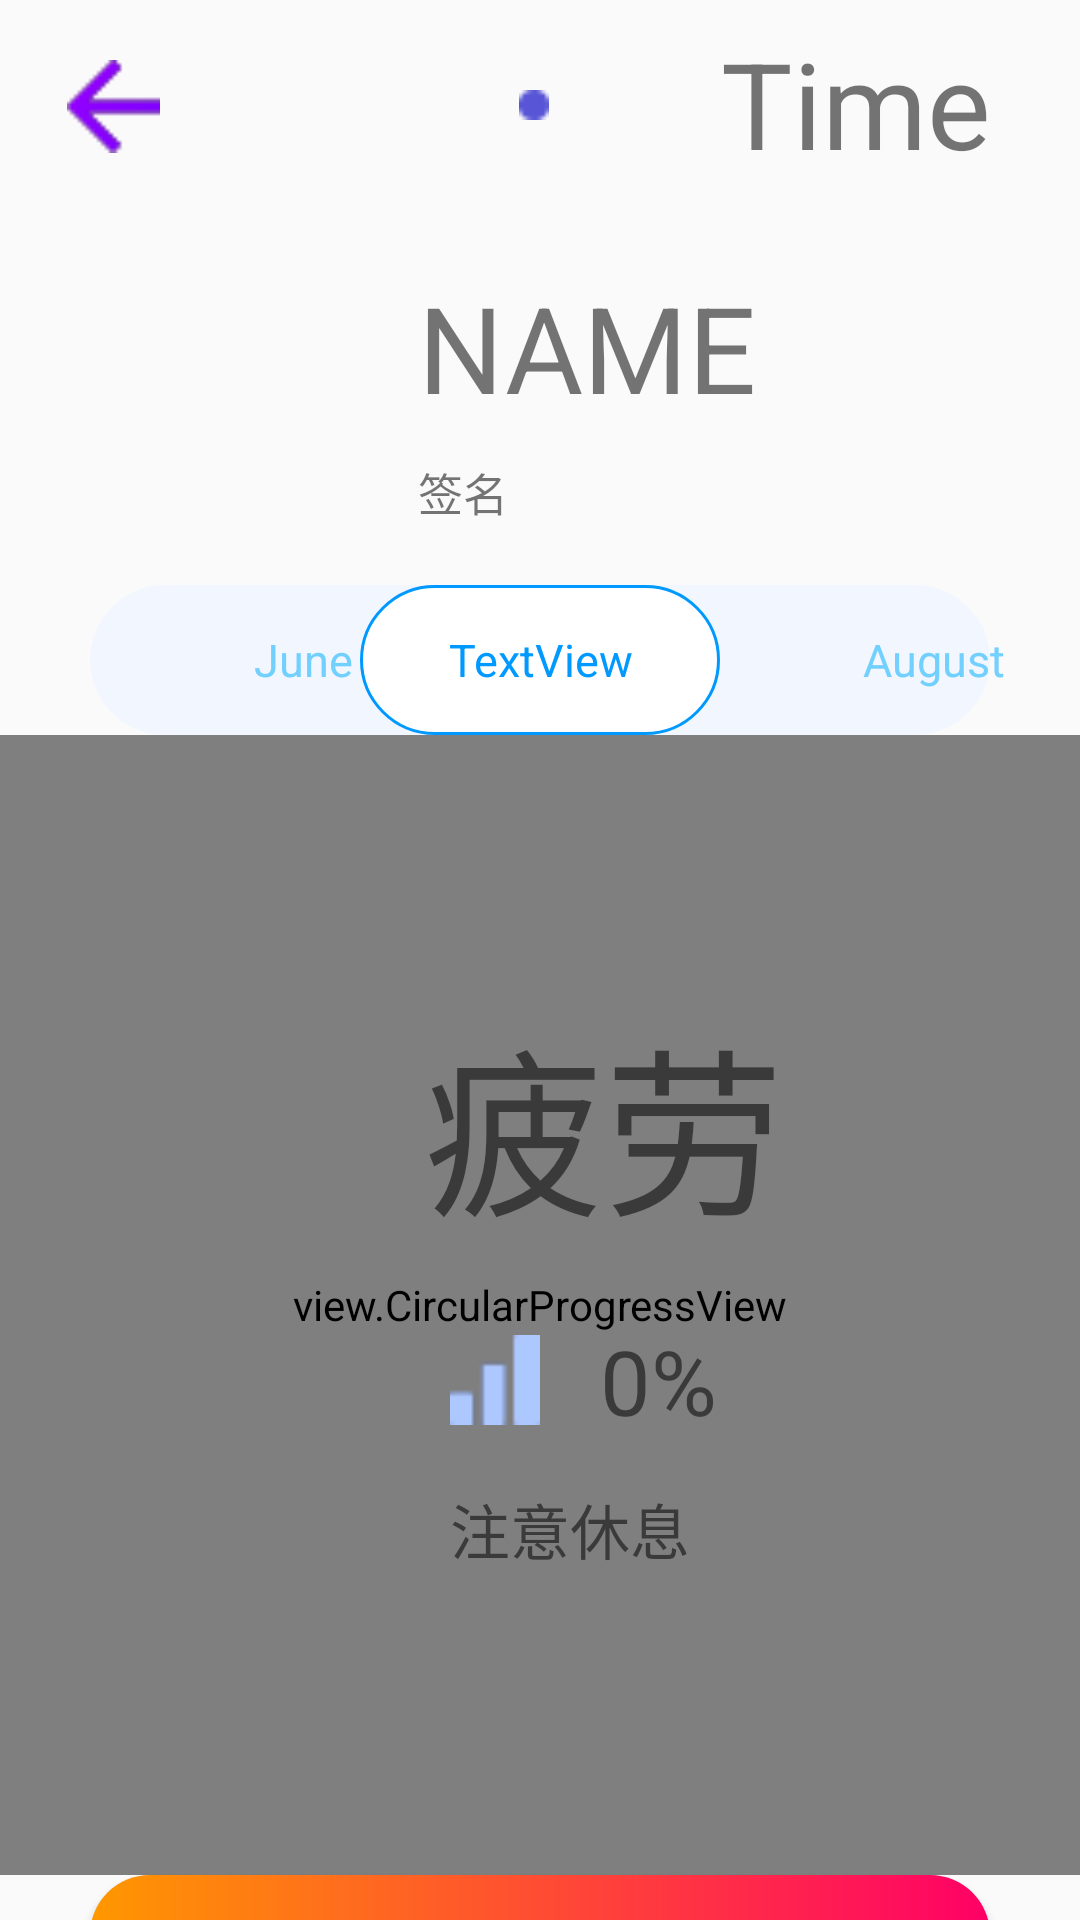

The Android layout XML behind this screen, and the referenced resources:
<!-- AndroidManifest.xml: application theme AppTheme -->
<!-- res/layout/activity_show.xml -->
<?xml version="1.0" encoding="utf-8"?>

<androidx.constraintlayout.widget.ConstraintLayout xmlns:android="http://schemas.android.com/apk/res/android"
    xmlns:app="http://schemas.android.com/apk/res-auto"
    xmlns:tools="http://schemas.android.com/tools"
    android:layout_width="match_parent"
    android:layout_height="match_parent">


    <LinearLayout
        android:layout_width="match_parent"
        android:layout_height="match_parent"
        android:orientation="vertical"
        tools:layout_editor_absoluteX="1dp"
        tools:layout_editor_absoluteY="1dp" >

        <LinearLayout
            android:layout_width="match_parent"
            android:layout_height="69dp"
            android:orientation="horizontal">

            <ImageView
                android:id="@+id/show_back"
                android:layout_width="wrap_content"
                android:layout_height="31dp"
                android:layout_marginTop="20dp"
                android:layout_marginRight="70dp"
                android:layout_weight="1"
                app:srcCompat="@mipmap/show_back" />

            <ImageView
                android:id="@+id/imageView14"
                android:layout_width="6dp"
                android:layout_height="10dp"
                android:layout_marginTop="30dp"
                android:layout_weight="1"
                app:srcCompat="@mipmap/show_dot" />

            <TextView
                android:id="@+id/show_time"
                android:layout_width="wrap_content"
                android:layout_height="match_parent"
                android:layout_weight="1"
                android:text="Time"
                android:gravity="center"
                android:textSize="40sp" />
        </LinearLayout>

        <LinearLayout
            android:layout_width="match_parent"
            android:layout_height="126dp"
            android:orientation="horizontal">

            <ImageView
                android:id="@+id/imageView_photo"
                android:layout_width="30dp"
                android:layout_height="match_parent"
                android:layout_marginTop="20dp"
                android:layout_marginRight="2dp"
                android:layout_weight="1"
                app:srcCompat="@mipmap/ic_launcher" />

            <LinearLayout
                android:layout_width="wrap_content"
                android:layout_height="match_parent"
                android:layout_weight="1"
                android:orientation="vertical">

                <TextView
                    android:id="@+id/textView_name"
                    android:layout_width="match_parent"
                    android:layout_height="64dp"
                    android:layout_marginTop="20dp"
                    android:textSize="40sp"
                    android:text="NAME" />

                <TextView
                    android:id="@+id/textView_word"
                    android:layout_width="match_parent"
                    android:layout_height="42dp"
                    android:textSize="15sp"
                    android:text="签名" />
            </LinearLayout>


        </LinearLayout>

        <FrameLayout
            android:layout_width="match_parent"
            android:layout_height="50dp">

            <TextView
                android:id="@+id/textView17"
                android:layout_width="300dp"
                android:layout_gravity="center"
                android:layout_height="50dp"
                android:background="@drawable/show_button_1"
                android:text="" />

            <TextView
                android:id="@+id/show_time_now"
                android:layout_width="120dp"
                android:layout_gravity="center"
                android:gravity="center"
                android:layout_height="50dp"
                android:text="TextView"
                android:textColor="#0099ff"
                android:textSize="15sp"
                android:background="@drawable/show_button_2"/>

            <TextView
                android:id="@+id/show_time_past"
                android:layout_width="90dp"
                android:layout_height="match_parent"
                android:layout_marginLeft="56dp"
                android:gravity="center"
                android:text="June"
                android:textColor="#E966CCFF"
                android:textSize="15sp"
                android:typeface="sans" />

            <TextView
                android:id="@+id/show_time_after"
                android:layout_width="90dp"
                android:layout_height="match_parent"
                android:layout_marginLeft="266dp"
                android:gravity="center"
                android:text="August"
                android:textColor="#E966CCFF"
                android:textSize="15sp" />
        </FrameLayout>

        <FrameLayout
            android:layout_width="match_parent"
            android:layout_height="380dp">

    <view.CircularProgressView
        android:id="@+id/v1"
        android:layout_width="match_parent"
        android:layout_height="match_parent"
        android:padding="10dp"
        app:backColor="#fffccfff"
        app:backWidth="10dp"
        app:progColor="#66ccff"
        app:progWidth="20dp"

        app:progress="0"
        />

            <FrameLayout
                android:layout_width="match_parent"
                android:layout_height="match_parent">

                <TextView
                    android:id="@+id/textView_show"
                    android:layout_width="133dp"
                    android:layout_height="119dp"
                    android:layout_marginLeft="135dp"
                    android:layout_marginTop="70dp"
                    android:fontFamily="sans-serif"
                    android:gravity="center"
                    android:text="疲劳"
                    android:textSize="60dp" />

                <ImageView
                    android:id="@+id/imageView3"
                    android:layout_width="30dp"
                    android:layout_height="30dp"
                    android:layout_marginTop="200dp"
                    android:layout_marginLeft="150dp"
                    app:srcCompat="@mipmap/chart_icon" />

                <TextView
                    android:id="@+id/textView_show_percent"
                    android:layout_width="93dp"
                    android:layout_height="50dp"
                    android:layout_marginLeft="200dp"
                    android:layout_marginTop="195dp"
                    android:text="0%"
                    android:textSize="30sp" />

                <TextView
                    android:id="@+id/textView_show_words"
                    android:layout_width="116dp"
                    android:layout_height="70dp"
                    android:layout_marginLeft="150dp"
                    android:layout_marginTop="250dp"
                    android:text="注意休息"
                    android:textSize="20sp" />
            </FrameLayout>

        </FrameLayout>


        <Button
            android:id="@+id/button_test"
            android:layout_width="300dp"
            android:layout_height="50dp"
            android:layout_gravity="center"
            android:background="@drawable/show_button_test"
            android:elevation="6dp"
            android:textColor="#ffffffff"
            android:textStyle="italic"
            android:textSize="30sp"
            android:textAllCaps="false"
            android:text="test" />




    </LinearLayout>
</androidx.constraintlayout.widget.ConstraintLayout>
<!-- resources referenced by this layout -->
<resources>
  <!-- drawable show_button_1 (drawable) -->
  <?xml version="1.0" encoding="utf-8"?>
  
  <shape xmlns:android="http://schemas.android.com/apk/res/android"
      android:shape="rectangle">
  
          <corners android:radius="30dp" />
          <solid android:color="#f2f6ff" />
  
  </shape>
  <!-- drawable show_button_2 (drawable) -->
  <?xml version="1.0" encoding="utf-8"?>
  
  <shape xmlns:android="http://schemas.android.com/apk/res/android"
      android:shape="rectangle">
      <stroke android:width="1dp" android:color="#0099ff" />
      <corners android:radius="30dp" />
      <solid android:color="#ffffff" />
  </shape>
  <!-- drawable show_button_test (drawable) -->
  <?xml version="1.0" encoding="utf-8"?>
  
  <shape xmlns:android="http://schemas.android.com/apk/res/android"
      android:shape="rectangle">
      <corners android:radius="20dp" />
      <gradient
          android:startColor="#FF0066"
          android:endColor="#FF9800"
          android:angle="180"/>
  </shape>
  <!-- mipmap chart_icon: png bitmap (mipmap-hdpi, 263 bytes) -->
  <!-- mipmap show_back: png bitmap (mipmap-hdpi, 432 bytes) -->
  <!-- mipmap show_dot: png bitmap (mipmap-hdpi, 181 bytes) -->
  <style name="AppTheme" parent="Theme.AppCompat.Light.NoActionBar">
          
          <item name="colorPrimary">@color/colorPrimary</item>
          <item name="colorPrimaryDark">@color/colorPrimaryDark</item>
          <item name="colorAccent">@color/colorAccent</item>
  
  
          <item name="windowNoTitle">true</item>
          
          <item name="android:windowIsTranslucent">true</item>
          
          <item name="android:windowAnimationStyle">@style/activityAnimation</item>
      </style>
  <style name="activityAnimation" parent="@android:style/Animation">
          <item name="android:activityOpenEnterAnimation">@anim/slide_right_in</item>
          <item name="android:activityOpenExitAnimation">@anim/slide_left_out</item>
          <item name="android:activityCloseEnterAnimation">@anim/slide_left_in</item>
          <item name="android:activityCloseExitAnimation">@anim/slide_right_out</item>
      </style>
  <!-- not gathered from this repository: default colours our renderer supplied (Android Studio template values) -->
  <color name="colorPrimary">#FF6200EE</color>
  <color name="colorPrimaryDark">#FF3700B3</color>
  <color name="colorAccent">#FF03DAC5</color>
</resources>
